5-way image classification set "dataset" from GitHub (itsyourkush/RightBin); label vocabulary: glass, metal, organic, paper, plastic.

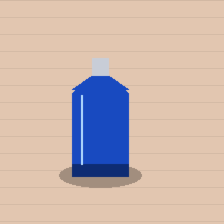
Label: glass

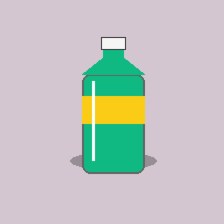
Label: plastic

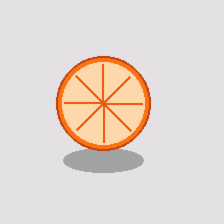
Label: organic

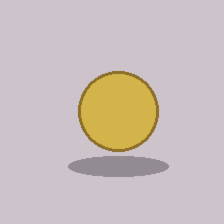
Label: metal

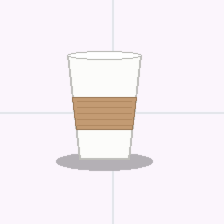
Label: paper

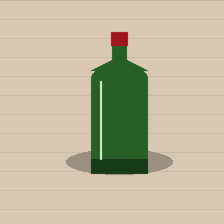
Label: glass
